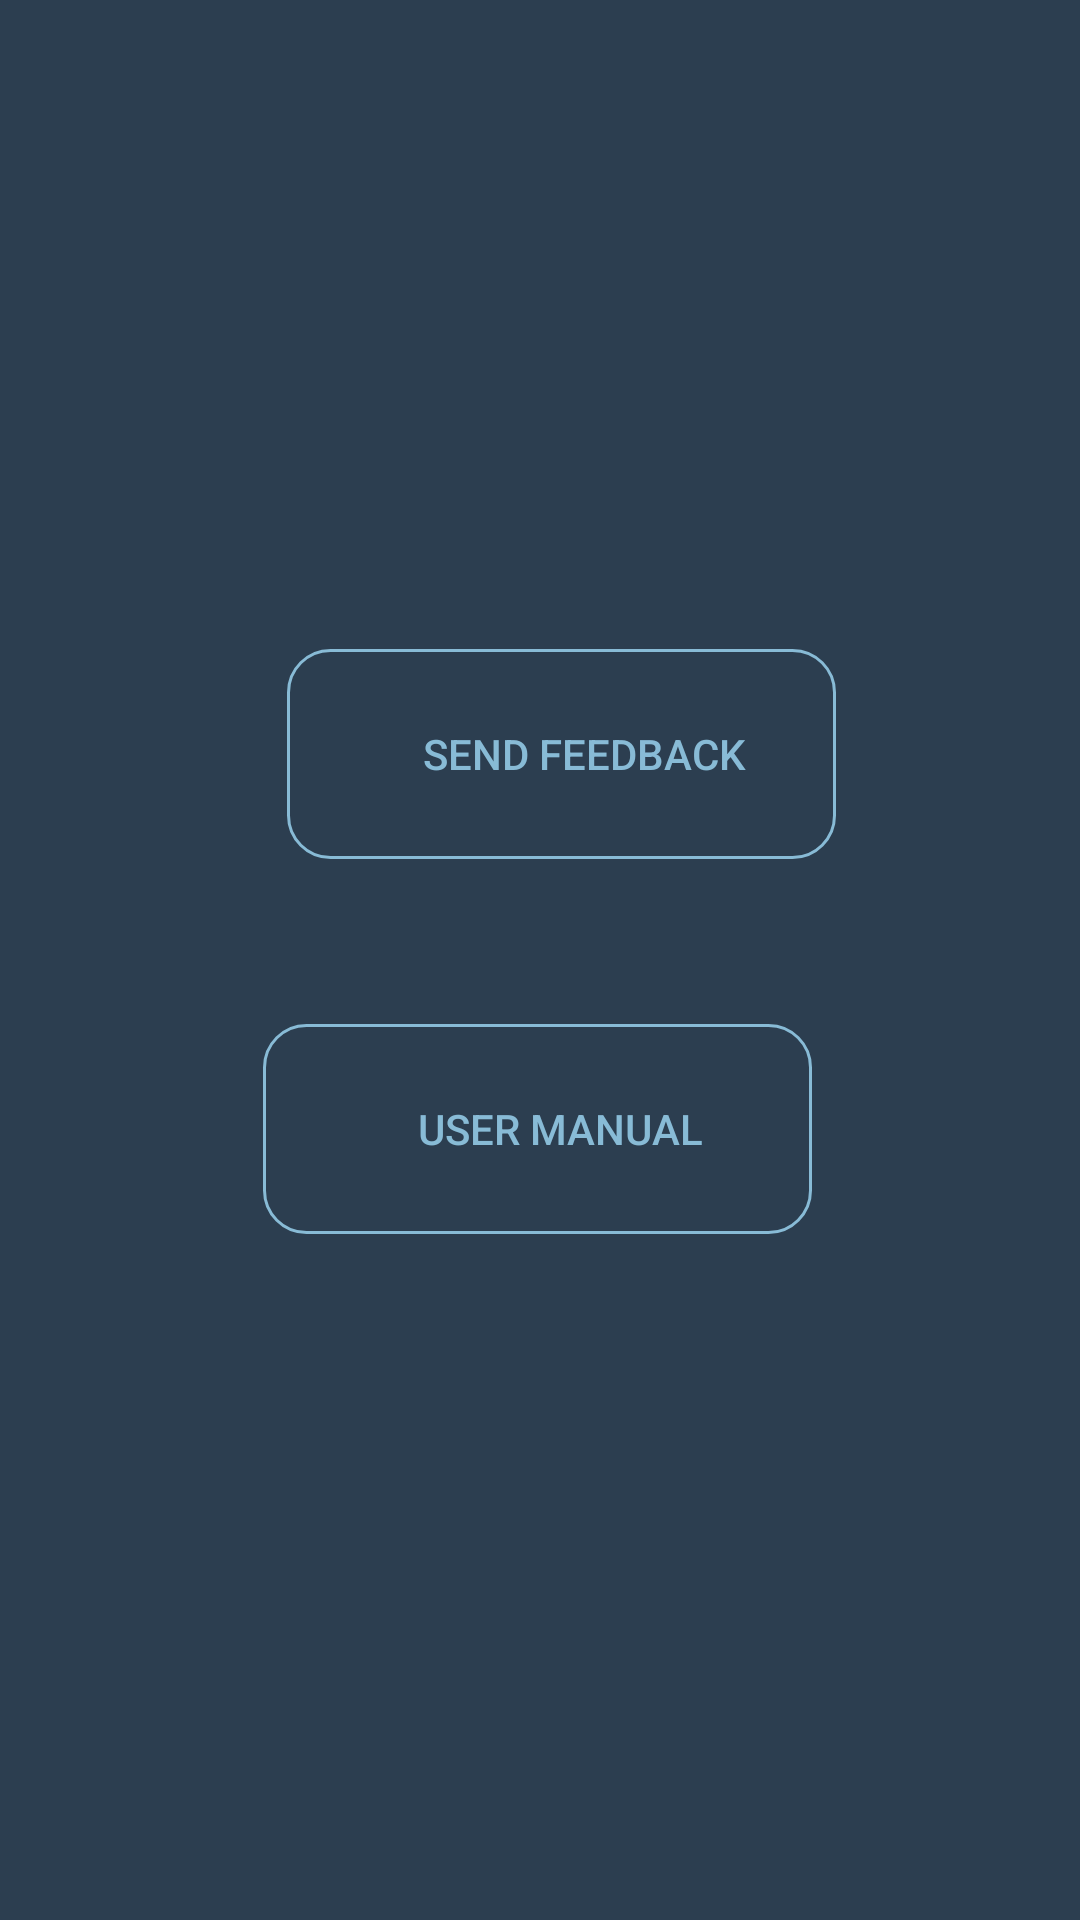

Here is an Android app screen rendered from its layout file. Give the layout XML and the strings, colors and styles it references.
<!-- AndroidManifest.xml: application theme AppTheme -->
<!-- res/layout/activity_settings.xml -->
<?xml version="1.0" encoding="utf-8"?>
<android.support.constraint.ConstraintLayout xmlns:android="http://schemas.android.com/apk/res/android"
    xmlns:app="http://schemas.android.com/apk/res-auto"
    xmlns:tools="http://schemas.android.com/tools"
    android:id="@+id/activity_settings"
    android:layout_width="match_parent"
    android:layout_height="match_parent"
    tools:context="com.example.logan.test2.com.android.teamstats.Activity.SettingsActivity"
    android:background="@color/matdark">

    <Button
        android:id="@+id/sendFeedbackButton"
        android:layout_width="183dp"
        android:layout_height="70dp"
        android:background="@drawable/rounded"
        android:backgroundTint="#88BBD6"
        android:drawableLeft="@drawable/ic_person"
        android:drawableTint="#88BBD6"
        android:paddingLeft="15dp"
        android:text="Send Feedback"
        android:textAlignment="center"
        android:textColor="@color/TeamBlue"
        tools:layout_constraintTop_creator="1"
        android:layout_marginStart="22dp"
        tools:layout_constraintLeft_creator="1"
        android:layout_marginRight="8dp"
        app:layout_constraintRight_toRightOf="parent"
        android:layout_marginLeft="8dp"
        app:layout_constraintLeft_toLeftOf="parent"
        app:layout_constraintTop_toTopOf="parent"
        android:layout_marginTop="8dp"
        app:layout_constraintBottom_toBottomOf="parent"
        android:layout_marginBottom="8dp"
        app:layout_constraintVertical_bias="0.376" />

    <Button
        android:id="@+id/reorderTeamsButton"
        android:layout_width="183dp"
        android:layout_height="70dp"
        android:background="@drawable/rounded"
        android:paddingLeft="15dp"
        android:text="User Manual"
        android:drawableLeft="@drawable/ic_manual"
        android:textColor="#88BBD6"
        android:drawableTint="#88BBD6"

        tools:layout_constraintBottom_creator="1"
        tools:layout_constraintLeft_creator="1"
        android:layout_marginRight="8dp"
        app:layout_constraintRight_toRightOf="@+id/sendFeedbackButton"
        android:layout_marginLeft="0dp"
        app:layout_constraintLeft_toLeftOf="@+id/sendFeedbackButton"
        app:layout_constraintHorizontal_bias="1.0"
        android:layout_marginTop="55dp"
        app:layout_constraintTop_toBottomOf="@+id/sendFeedbackButton" />

</android.support.constraint.ConstraintLayout>
<!-- resources referenced by this layout -->
<resources>
  <color name="TeamBlue">#88bbd6</color>
  <color name="matdark">#2c3e50</color>
  <!-- drawable rounded (drawable) -->
  <?xml version="1.0" encoding="utf-8"?>
  <selector xmlns:android="http://schemas.android.com/apk/res/android">
  
      <item><shape>
          <stroke android:width="1dp" android:color="#88BBD6" />
  
          <solid android:color="@android:color/transparent" />
  
          <corners
              android:bottomLeftRadius="14dp"
              android:bottomRightRadius="14dp"
              android:topLeftRadius="14dp"
              android:topRightRadius="14dp" />
  
      </shape></item>
  
  </selector>
  <style name="AppTheme" parent="Theme.AppCompat.Light.NoActionBar">
          
          <item name="colorPrimary">#42586E</item>
          <item name="colorPrimaryDark">@color/colorPrimaryDark</item>
          <item name="colorAccent">#757575</item>
          <item name="android:statusBarColor">@color/matdark</item>
      </style>
  <color name="colorPrimaryDark">#303f9f</color>
</resources>
